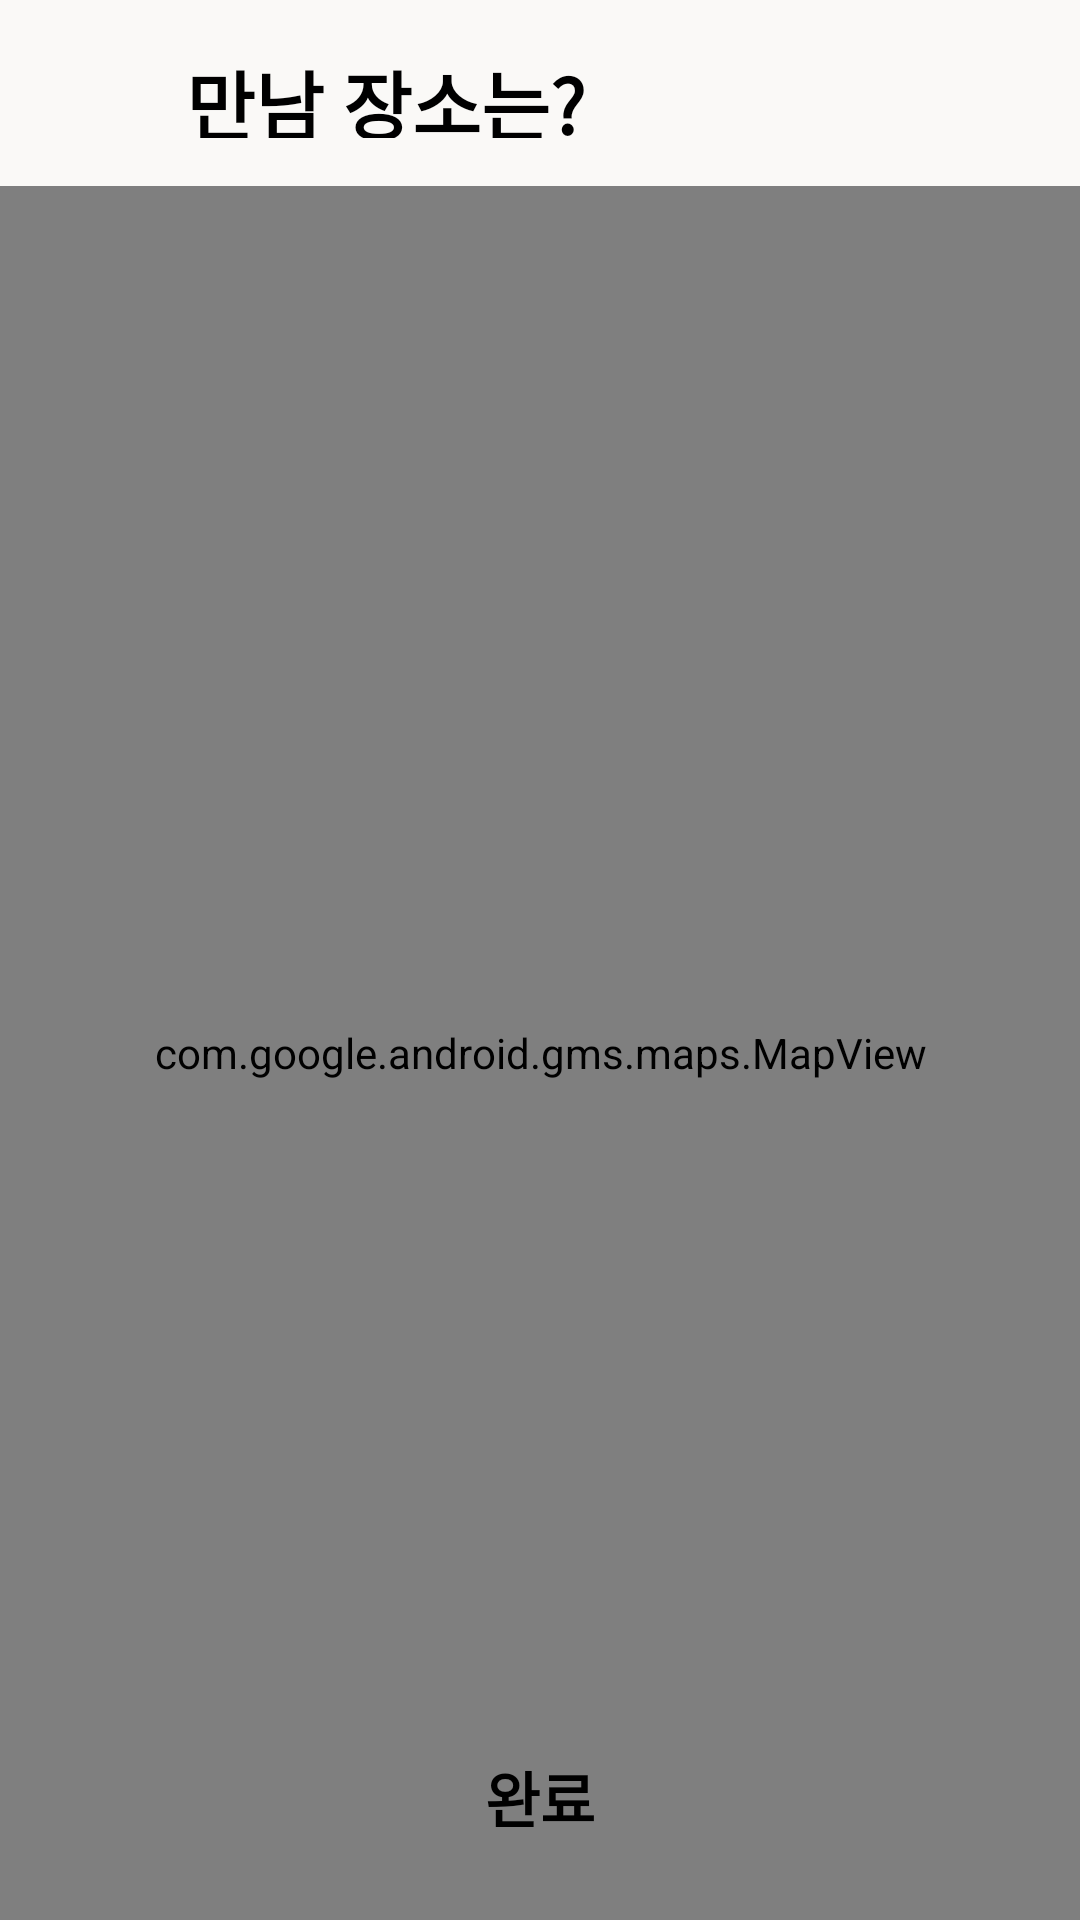

This screen was rendered from an Android layout file. Write that file and the resources it references.
<!-- AndroidManifest.xml: application theme Theme.DontLate -->
<!-- res/layout/social_layout32.xml -->
<?xml version="1.0" encoding="utf-8"?>
<androidx.constraintlayout.widget.ConstraintLayout xmlns:android="http://schemas.android.com/apk/res/android"
    xmlns:app="http://schemas.android.com/apk/res-auto"
    xmlns:tools="http://schemas.android.com/tools"
    android:layout_width="match_parent"
    android:layout_height="match_parent"
    android:layout_gravity="center"
    android:background="@color/ivory">

    <LinearLayout
        android:id="@+id/linearLayout"
        android:layout_width="match_parent"
        android:layout_height="match_parent"
        android:orientation="vertical">

        <LinearLayout
            android:id="@+id/toolbar"
            android:layout_width="match_parent"
            android:layout_height="wrap_content"
            app:layout_constraintEnd_toEndOf="parent"
            app:layout_constraintStart_toStartOf="parent"
            app:layout_constraintTop_toTopOf="parent">

            <ImageButton
                android:id="@+id/s32_back_btn"
                android:layout_width="30dp"
                android:layout_height="30dp"
                android:layout_margin="16dp"
                android:background="@android:color/transparent"
                android:scaleType="centerInside"
                app:srcCompat="@drawable/back" />

            <TextView
                android:id="@+id/s18_lct_edt"
                android:layout_width="wrap_content"
                android:layout_height="match_parent"
                android:layout_weight="1"
                android:paddingVertical="16dp"
                android:text="만남 장소는?"
                android:textAppearance="@style/TextAppearance.AppCompat.Medium"
                android:textColor="@color/black"
                android:textSize="25sp"
                android:textStyle="bold" />
        </LinearLayout>

        <FrameLayout
            android:layout_width="match_parent"
            android:layout_height="match_parent">

            <com.google.android.gms.maps.MapView
                android:id="@+id/map"
                android:layout_width="match_parent"
                android:layout_height="match_parent" />
        </FrameLayout>
    </LinearLayout>

    <Button
        android:id="@+id/s32_next_btn"
        android:layout_width="match_parent"
        android:layout_height="50dp"
        android:layout_marginHorizontal="16dp"
        android:layout_marginBottom="16dp"
        android:background="@drawable/social_orangebutton_border"
        android:text="완료"
        android:textAppearance="@style/TextAppearance.AppCompat.Medium"
        android:textColor="@color/black"
        android:textSize="20sp"
        android:textStyle="bold"
        app:layout_constraintBottom_toBottomOf="parent"
        app:layout_constraintEnd_toEndOf="parent"
        app:layout_constraintStart_toStartOf="parent" />

</androidx.constraintlayout.widget.ConstraintLayout>
<!-- resources referenced by this layout -->
<resources>
  <color name="black">#FF000000</color>
  <color name="ivory">#FAF9F7</color>
  <style name="Theme.DontLate" parent="Theme.AppCompat.Light">
          
          <item name="colorPrimary">@color/deep_orange</item>
          <item name="colorPrimaryVariant">@color/orange</item>
          <item name="colorOnPrimary">@color/white</item>
          
          <item name="colorSecondary">@color/teal_200</item>
          <item name="colorSecondaryVariant">@color/teal_700</item>
          <item name="colorOnSecondary">@color/black</item>
          
          <item name="android:statusBarColor" tools:targetApi="21">?attr/colorPrimaryVariant</item>
          
          <item name="windowNoTitle">true</item>
          <item name="windowActionBar">false</item>
          <item name="backgroundColor">@color/ivory</item>
      </style>
  <color name="orange">#E88B58</color>
  <color name="white">#FFFFFFFF</color>
  <color name="teal_200">#FF03DAC5</color>
  <color name="teal_700">#FF018786</color>
</resources>
